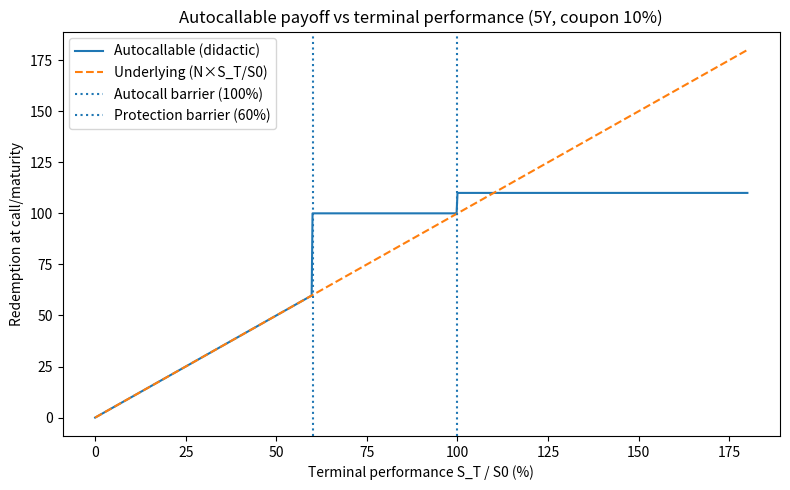
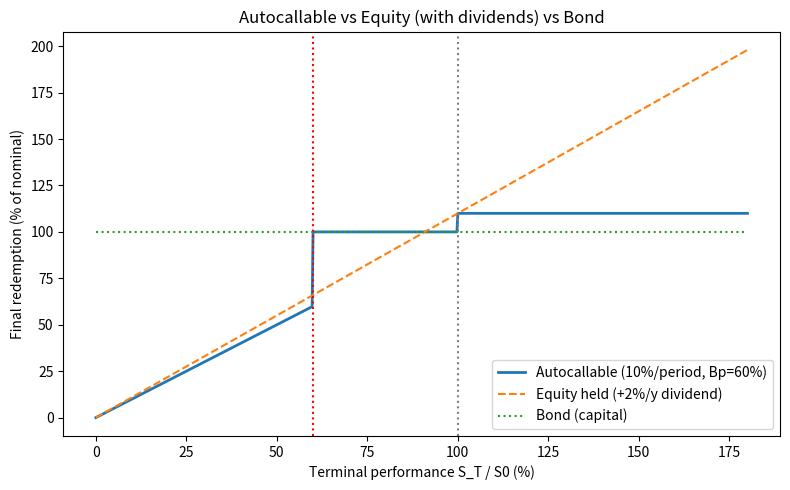
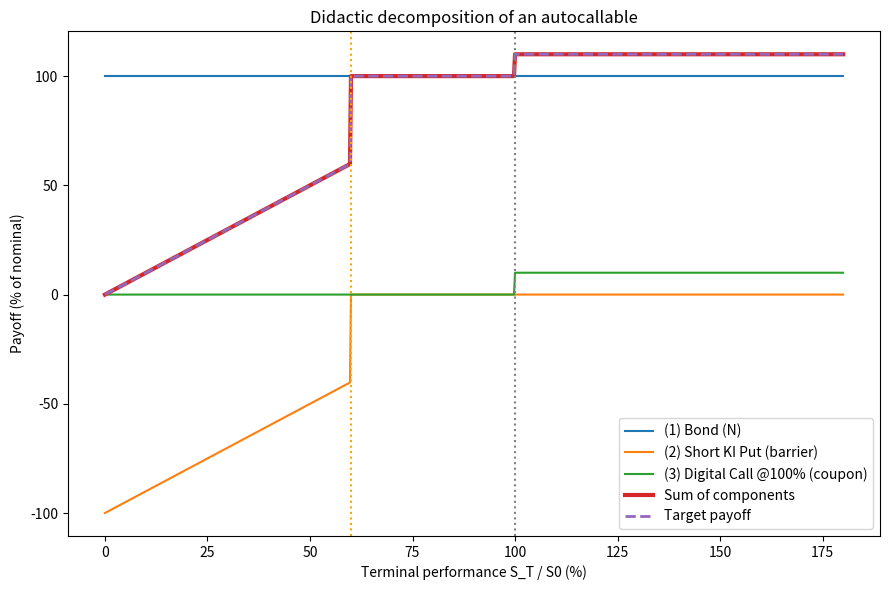

Source code (Python) for these figures, in order:

# === Parameters ===
N = 100.0     # nominal
S0 = 100.0    # initial level of underlying
Ba = 1.00     # autocall barrier as a fraction of S0 (1.00 = 100%)
Bp = 0.60     # protection barrier at maturity (e.g., 0.60 = 60%)
c  = 0.10     # coupon per observation period (10%)
years = 5     # maximum tenor in years
div_yield = 0.02   # toy dividend yield for equity comparison (per year)

# Terminal-performance grid (0..180%)
r_min, r_max, r_step = 0.0, 1.8, 0.0025



import numpy as np
import pandas as pd
import matplotlib.pyplot as plt

# Display settings
%matplotlib inline



def payoff_autocall_terminal(ST_ratio: float) -> float:
    """
    Didactic payoff vs terminal level ratio R = S_T / S0.
    Uses geometric interpolation for intermediate observation levels:
      S_ti = S0 * R^(ti/T)
    Rule set (no coupon memory):
      - If exists i with S_ti >= Ba*S0, auto-call at earliest i with payoff N*(1 + c*i).
      - Else at maturity:
            if R >= Bp: return N
            else: return N * R  (linear downside)
    """
    R = max(0.0, ST_ratio)
    obs_times = np.arange(1, years+1)
    path_ratios = R ** (obs_times / years)
    ac_idx = None
    for i, r in zip(obs_times, path_ratios):
        if r >= Ba:
            ac_idx = i
            break
    if ac_idx is not None:
        return N * (1.0 + c * ac_idx)
    return N if R >= Bp else N * R



R_grid = np.arange(r_min, r_max + r_step, r_step)
payoffs = np.array([payoff_autocall_terminal(r) for r in R_grid])
underlying_linear = N * R_grid
bond_line = np.full_like(R_grid, N)

plt.figure(figsize=(8,5))
plt.plot(R_grid*100, payoffs, label="Autocallable (didactic)")
plt.plot(R_grid*100, underlying_linear, linestyle="--", label="Underlying (N×S_T/S0)")
plt.axvline(Ba*100, linestyle=":", label=f"Autocall barrier ({Ba:.0%})")
plt.axvline(Bp*100, linestyle=":", label=f"Protection barrier ({Bp:.0%})")
plt.xlabel("Terminal performance S_T / S0 (%)")
plt.ylabel("Redemption at call/maturity")
plt.title(f"Autocallable payoff vs terminal performance ({years}Y, coupon {c:.0%})")
plt.legend()
plt.tight_layout()
plt.show()



equity_with_div = N * R_grid * (1 + div_yield * years)

plt.figure(figsize=(8,5))
plt.plot(R_grid*100, payoffs, label=f"Autocallable ({c:.0%}/period, Bp={Bp:.0%})", linewidth=2)
plt.plot(R_grid*100, equity_with_div, "--", label=f"Equity held (+{div_yield:.0%}/y dividend)")
plt.plot(R_grid*100, bond_line, ":", label="Bond (capital)")
plt.axvline(Bp*100, linestyle=":", color="red")
plt.axvline(Ba*100, linestyle=":", color="gray")
plt.xlabel("Terminal performance S_T / S0 (%)")
plt.ylabel("Final redemption (% of nominal)")
plt.title("Autocallable vs Equity (with dividends) vs Bond")
plt.legend()
plt.tight_layout()
plt.show()



def earliest_autocall_year(ST_ratio: float):
    R = max(0.0, ST_ratio)
    obs_times = np.arange(1, years+1)
    path_ratios = R ** (obs_times / years)
    for i, r in zip(obs_times, path_ratios):
        if r >= Ba:
            return int(i)
    return None

sample_ST = [0.5, 0.6, 0.95, 1.0, 1.02, 1.5]
rows = []
for r in sample_ST:
    rows.append({
        "S_T / S0": f"{r:,.0%}",
        "Earliest AC year": earliest_autocall_year(r) if earliest_autocall_year(r) is not None else "No AC",
        "Redemption": round(payoff_autocall_terminal(r), 2)
    })
pd.DataFrame(rows)



def comp_bond(R):        return N
def comp_short_ki_put(R):  return -N * (1.0 - R) * (1.0 if R < Bp else 0.0)
def comp_digital_call(R):  return N * c * (1.0 if R >= 1.0 else 0.0)

bond_curve     = np.array([comp_bond(r) for r in R_grid])
ki_put_curve   = np.array([comp_short_ki_put(r) for r in R_grid])
digital_curve  = np.array([comp_digital_call(r) for r in R_grid])
sum_components = bond_curve + ki_put_curve + digital_curve

plt.figure(figsize=(9,6))
plt.plot(R_grid*100, bond_curve, label="(1) Bond (N)")
plt.plot(R_grid*100, ki_put_curve, label="(2) Short KI Put (barrier)")
plt.plot(R_grid*100, digital_curve, label="(3) Digital Call @100% (coupon)")
plt.plot(R_grid*100, sum_components, linewidth=3, label="Sum of components")
plt.plot(R_grid*100, np.array([payoff_autocall_terminal(r) for r in R_grid]), "--", linewidth=2, label="Target payoff")
plt.axvline(Bp*100, linestyle=":", color="orange")
plt.axvline(100, linestyle=":", color="gray")
plt.xlabel("Terminal performance S_T / S0 (%)")
plt.ylabel("Payoff (% of nominal)")
plt.title("Didactic decomposition of an autocallable")
plt.legend()
plt.tight_layout()
plt.show()
